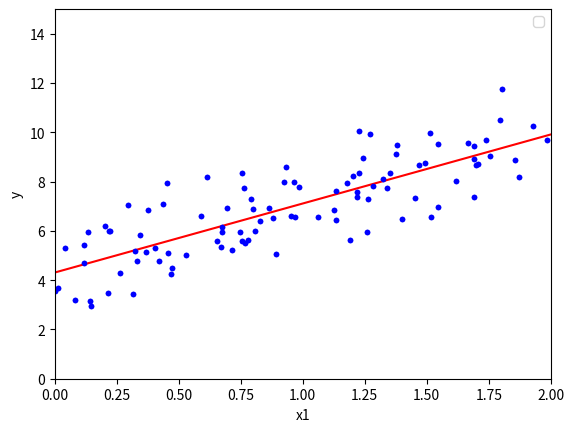

Reproduce this figure in Python.
# Regressão linear
# Um modelo linear faz uma previsão calculando uma soma ponderada das caraceristicas de entrada,
# mais uma constante chamada 'termo de polarização (também chamada coeficiente linear).
# y = O + O¹X¹ + O²X² + ... + OnXn

# y => é o valor previsto
# n => é o número de caracteristicas
# X(i) => é o valor da i-ésima caracteristica
# O(j) => é o parâmetro do modelo j (incluindo o termo de polarização O(0) e os pesos das caracteristicas O¹, O², ..., 0n)

# Isso pode ser usada de maneira muito mais concisa usando uma forma vetorial
# y = hO(x) = O(transposta) * x

# O => é o vetor de parâmetros do modelo, que contém o termo de polarização O0 e os pesos das caracteristicas O¹ a On
# O (transposta) => é a transposiçao de O (um vetor de linha vira vetor de coluna)
# x => é o vetor de caracteristicas da instancia, que contém x(0) a x(n) com x(0) sempre igual a 1
# O (transposta) * x => é o produto escalar de O(transposta) e x
# h0 => é a função de hipotese, que utiliza os parâmetros do modelo O

# Função MSE de custo para um modelo de regressão linear
# MSE(X, h0) = 1/m (somatoria m; i=1) (O (transposta) * x^i - y^i)²

# Método dos mínimos quadrados
# Para encontrar o valor de O, que minimiza a função de custo, existe uma função: Método dos minimos quadrados
# Ô = (X (transposta) * X) ^ -1 * X (transposta) * y

# Ô => é o valor de O que minimiza a função de custo
# y => é o vetor dos valores do alvo contendo y^(1) a y^(m)

import numpy as np
import matplotlib.pyplot as plt
X = 2 * np.random.rand(100, 1)
y = 4 + 3 * X + np.random.randn(100, 1)

plt.plot(X, y, 'b.')
plt.ylabel('y')
plt.xlabel('x1')
plt.axis([0,2,0,15])
plt.show()

# Agora calcularemos o Ô usando o método dos minimos quadrados
X_b = np.c_[np.ones((100,1)), X]
theta_best = np.linalg.inv(X_b.T.dot(X_b)).dot(X_b.T).dot(y)


X_new = np.array([[0], [2]])
X_new_b = np.c_[np.ones((2,1)), X_new]
y_predict = X_new_b.dot(theta_best)
y_predict

plt.plot(X_new, y_predict, 'r-')
plt.plot(X, y, 'b.')
plt.ylabel('y')
plt.xlabel('x1')
plt.legend()
plt.axis([0,2,0,15])
plt.show()